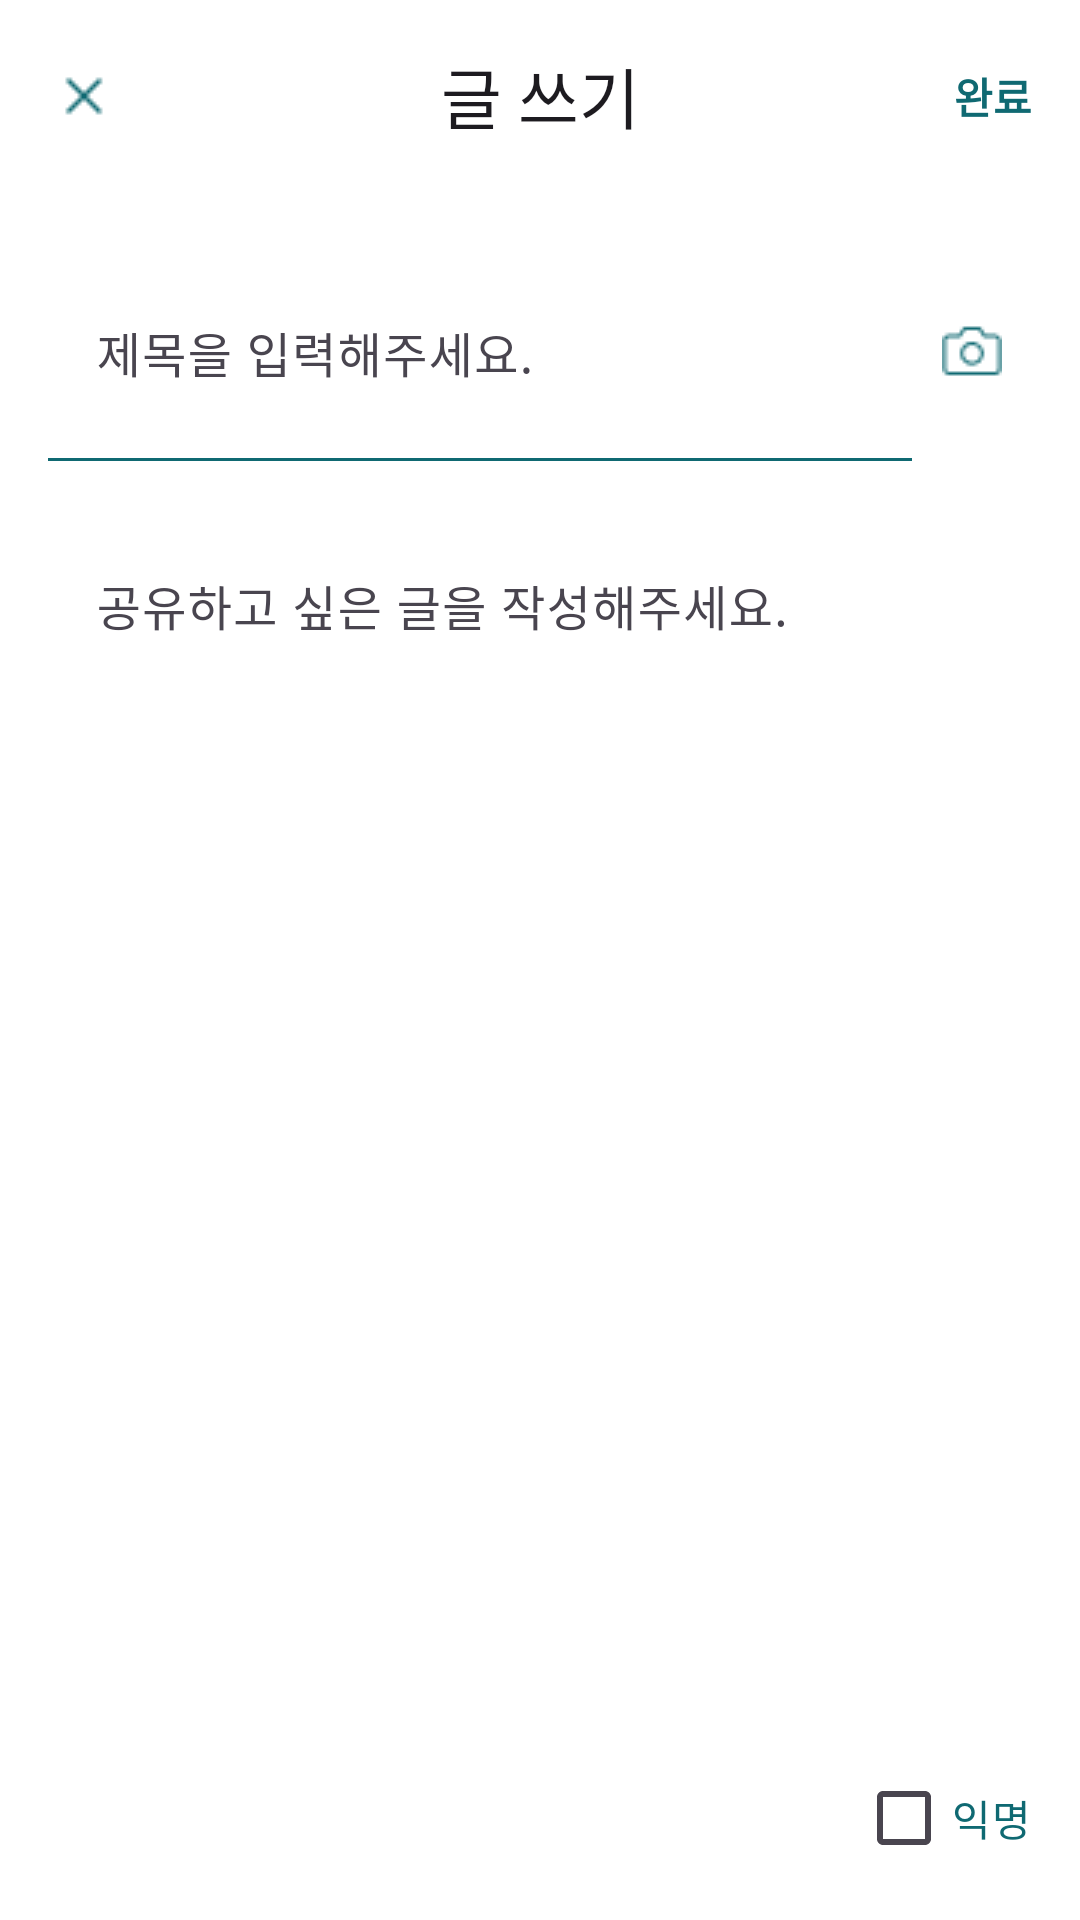

Write the Android layout XML for this screen, with the resource values it uses.
<!-- AndroidManifest.xml: application theme Theme.Walking_hadang -->
<!-- res/layout/fragment_write_post.xml -->
<?xml version="1.0" encoding="utf-8"?>
<androidx.constraintlayout.widget.ConstraintLayout xmlns:android="http://schemas.android.com/apk/res/android"
    xmlns:app="http://schemas.android.com/apk/res-auto"
    android:id="@+id/rootWrite"
    android:layout_width="match_parent"
    android:layout_height="match_parent"
    android:background="#FFFFFF">
    //테스트
    
    <com.google.android.material.appbar.MaterialToolbar
        android:id="@+id/toolbar"
        android:layout_width="0dp"
        android:layout_height="?attr/actionBarSize"
        android:background="@android:color/transparent"
        app:title="글 쓰기"
        app:titleCentered="true"
        app:navigationIcon="@drawable/ic_close2"
        app:layout_constraintTop_toTopOf="parent"
        app:layout_constraintStart_toStartOf="parent"
        app:layout_constraintEnd_toEndOf="parent">

        
        <TextView
            android:id="@+id/tvActionDone"
            android:layout_width="wrap_content"
            android:layout_height="match_parent"
            android:gravity="center"
            android:paddingStart="16dp"
            android:paddingEnd="16dp"
            android:text="완료"
            android:textStyle="bold"
            android:textColor="#0F6972"
            android:layout_gravity="end|center_vertical" />
    </com.google.android.material.appbar.MaterialToolbar>

    
    <ScrollView
        android:id="@+id/scroll"
        android:layout_width="0dp"
        android:layout_height="0dp"
        android:fillViewport="true"
        android:background="#FFFFFF"
        app:layout_constraintTop_toBottomOf="@id/toolbar"
        app:layout_constraintBottom_toBottomOf="parent"
        app:layout_constraintStart_toStartOf="parent"
        app:layout_constraintEnd_toEndOf="parent">

        <LinearLayout
            android:layout_width="match_parent"
            android:layout_height="wrap_content"
            android:orientation="vertical"
            android:padding="16dp"
            android:background="#FFFFFF">

            
            <androidx.constraintlayout.widget.ConstraintLayout
                android:id="@+id/titleRow"
                android:layout_width="match_parent"
                android:layout_height="wrap_content">

                
                <com.google.android.material.textfield.TextInputLayout
                    android:id="@+id/tiTitle"
                    android:layout_width="0dp"
                    android:layout_height="wrap_content"
                    android:hint="제목을 입력해주세요."
                    app:boxBackgroundMode="none"
                    app:hintTextColor="#0F6972"
                    app:layout_constraintStart_toStartOf="parent"
                    app:layout_constraintEnd_toStartOf="@id/btnAddImage"
                    app:layout_constraintTop_toTopOf="parent">

                    <com.google.android.material.textfield.TextInputEditText
                        android:id="@+id/etTitle"
                        android:layout_width="match_parent"
                        android:layout_height="wrap_content"
                        android:maxLines="1"
                        android:textColor="#0F6972"
                        android:textColorHint="#0F6972"
                        android:background="@android:color/transparent"/>
                </com.google.android.material.textfield.TextInputLayout>

                
                <ImageButton
                    android:id="@+id/btnAddImage"
                    android:layout_width="40dp"
                    android:layout_height="40dp"
                    android:contentDescription="이미지 첨부"
                    android:background="?attr/selectableItemBackgroundBorderless"
                    android:src="@drawable/ic_camera"
                    app:tint="#0F6972"
                    app:layout_constraintEnd_toEndOf="parent"
                    app:layout_constraintTop_toTopOf="parent"
                    app:layout_constraintBottom_toBottomOf="parent"/>

                
                <View
                    android:id="@+id/titleBottomBorder"
                    android:layout_width="0dp"
                    android:layout_height="1dp"
                    android:background="#0F6972"
                    app:layout_constraintTop_toBottomOf="@id/tiTitle"
                    app:layout_constraintStart_toStartOf="@id/tiTitle"
                    app:layout_constraintEnd_toStartOf="@id/btnAddImage"
                    app:layout_constraintBottom_toBottomOf="parent"
                    android:layout_marginTop="6dp"/>
            </androidx.constraintlayout.widget.ConstraintLayout>

            
            <com.google.android.material.textfield.TextInputLayout
                android:id="@+id/tiContent"
                android:layout_width="match_parent"
                android:layout_height="wrap_content"
                android:layout_marginTop="12dp"
                android:hint="공유하고 싶은 글을 작성해주세요."
                app:boxBackgroundMode="none"
                app:hintTextColor="#0F6972">

                <com.google.android.material.textfield.TextInputEditText
                    android:id="@+id/etContent"
                    android:layout_width="match_parent"
                    android:layout_height="160dp"
                    android:gravity="top|start"
                    android:inputType="textMultiLine"
                    android:textColor="#0F6972"
                    android:textColorHint="#0F6972"
                    android:background="@android:color/transparent"/>
            </com.google.android.material.textfield.TextInputLayout>

            
            <ImageView
                android:id="@+id/ivPreview"
                android:layout_width="match_parent"
                android:layout_height="180dp"
                android:layout_marginTop="12dp"
                android:scaleType="centerCrop"
                android:adjustViewBounds="true"
                android:visibility="gone"/>
        </LinearLayout>
    </ScrollView>

    
    <CheckBox
        android:id="@+id/cbAnonymous"
        android:layout_width="wrap_content"
        android:layout_height="wrap_content"
        android:text="익명"
        android:textColor="#0F6972"
        android:layout_marginEnd="16dp"
        android:layout_marginBottom="10dp"
        app:layout_constraintBottom_toBottomOf="parent"
        app:layout_constraintEnd_toEndOf="parent"/>
</androidx.constraintlayout.widget.ConstraintLayout>
<!-- resources referenced by this layout -->
<resources>
  <!-- drawable ic_camera: png bitmap (drawable, 450 bytes) -->
  <!-- drawable ic_close2: png bitmap (drawable, 316 bytes) -->
  <style name="Theme.Walking_hadang" parent="Base.Theme.Walking_hadang">
          
          <item name="android:windowIsTranslucent">true</item>
          
          <item name="android:windowFullscreen">false</item>
          
          <item name="android:statusBarColor">@color/main_color</item>
          
          <item name="android:windowLightStatusBar">true</item> 
      </style>
  <style name="Base.Theme.Walking_hadang" parent="Theme.Material3.DayNight.NoActionBar">
          
          
      </style>
  <color name="main_color">#0f6972</color>
</resources>
